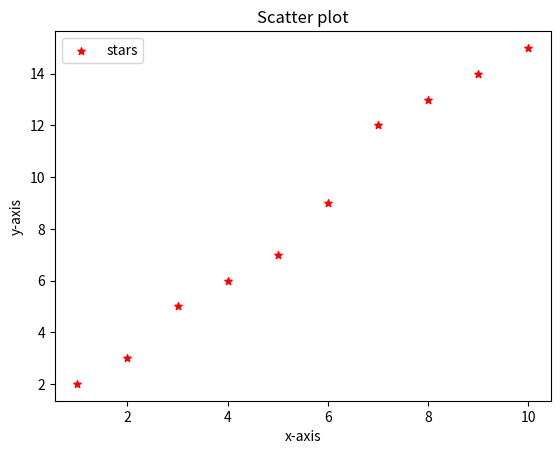

Source code (Python):
import matplotlib.pyplot as plt

x=[1,2,3,4,5,6,7,8,9,10]

y=[2,3,5,6,7,9,12,13,14,15]

plt.scatter(x,y,label="stars",color="red",marker="*",s=30)

plt.xlabel('x-axis')

plt.ylabel('y-axis')

plt.title('Scatter plot')

plt.legend()
plt.show()
